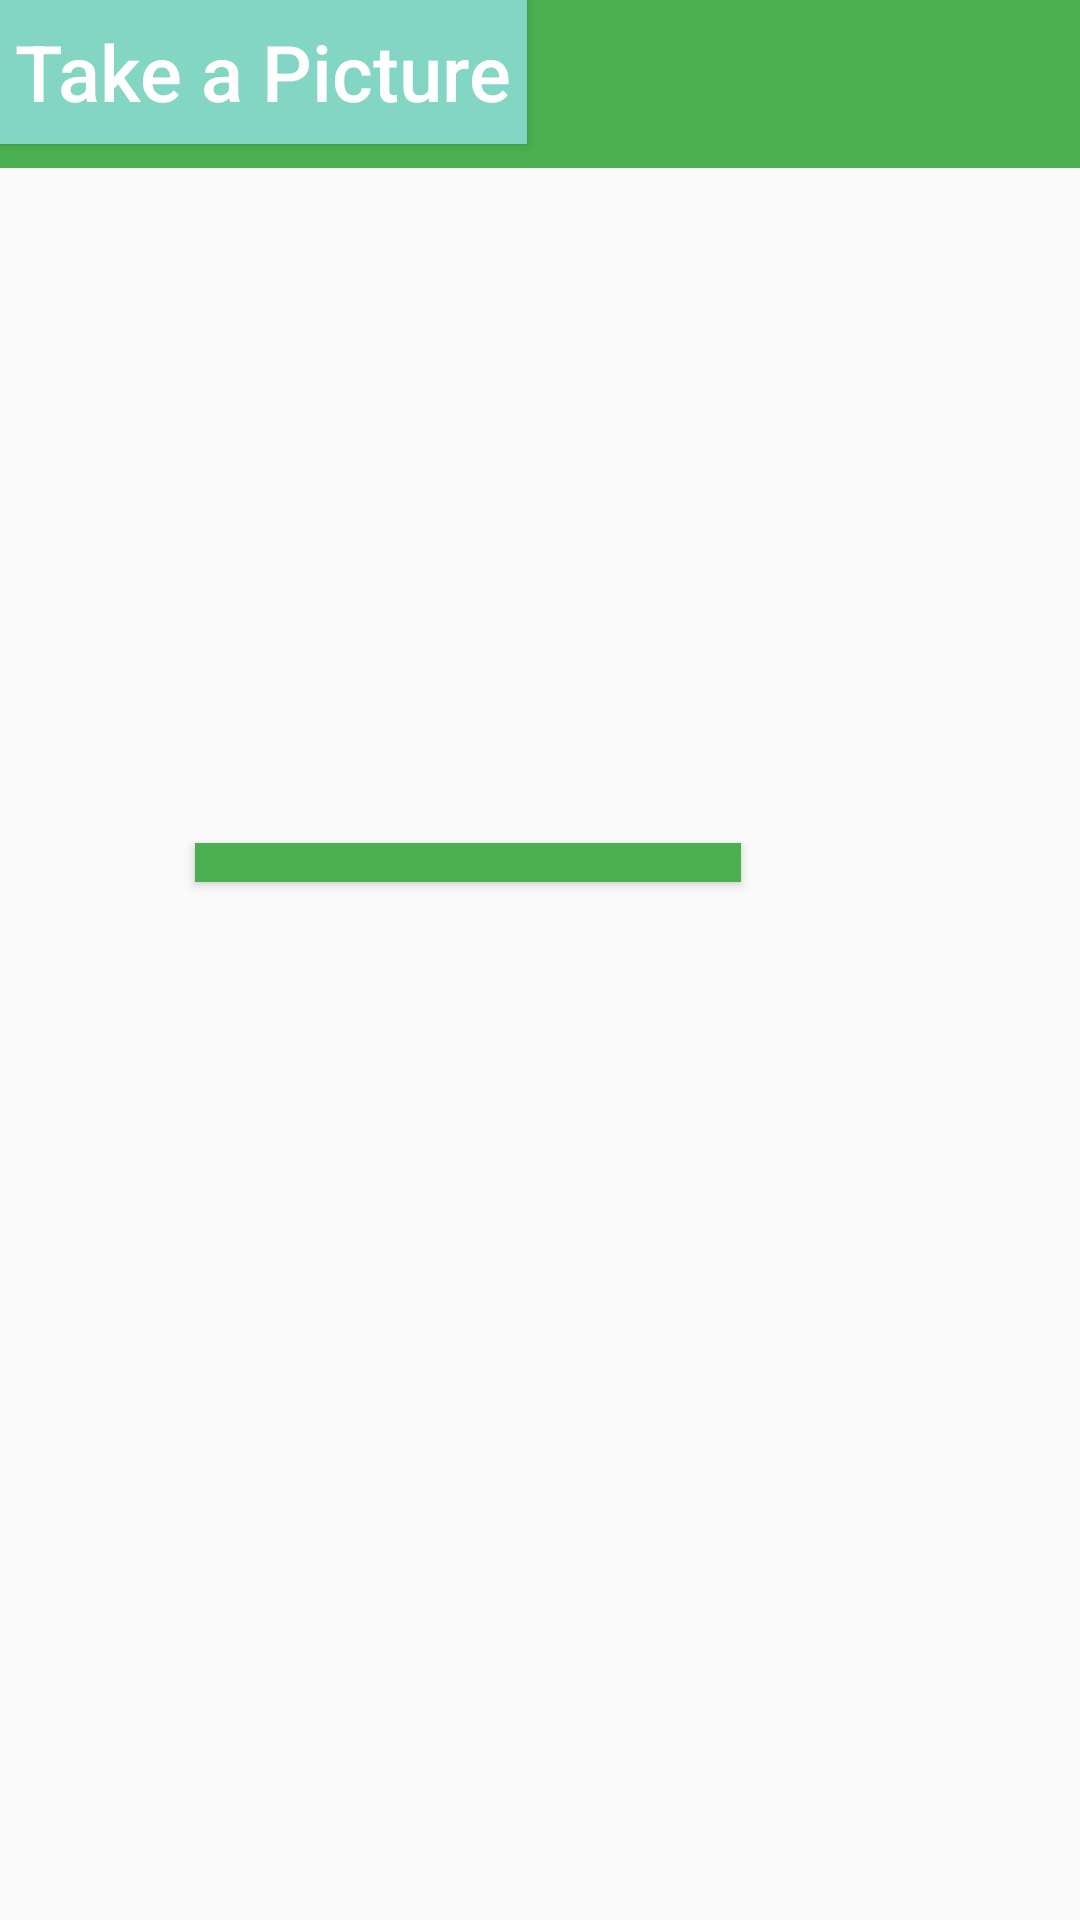

Here is an Android app screen rendered from its layout file. Give the layout XML and the strings, colors and styles it references.
<!-- AndroidManifest.xml: application theme AppTheme -->
<!-- res/layout/activity_main.xml -->
<?xml version="1.0" encoding="utf-8"?>
<RelativeLayout xmlns:android="http://schemas.android.com/apk/res/android"
    xmlns:app="http://schemas.android.com/apk/res-auto"
    xmlns:tools="http://schemas.android.com/tools"
    android:layout_width="match_parent"
    android:layout_height="match_parent"
    tools:context=".MainActivity">

    <com.google.android.material.appbar.AppBarLayout
        android:layout_width="match_parent"
        android:layout_height="wrap_content"
        android:theme="@style/AppTheme.AppBarOverlay">

    </com.google.android.material.appbar.AppBarLayout>

    <androidx.appcompat.widget.Toolbar
        android:id="@+id/toolbar"
        android:layout_width="match_parent"
        android:layout_height="?attr/actionBarSize"
        android:background="?attr/colorPrimary"
        app:popupTheme="@style/AppTheme.PopupOverlay" />

    <include layout="@layout/content_main" />

    <Button
        android:id="@+id/capture"
        android:layout_width="182dp"
        android:layout_height="103dp"
        android:layout_below="@+id/toolbar"
        android:layout_alignTop="@id/toolbar"
        android:layout_alignParentEnd="true"
        android:layout_alignParentBottom="true"
        android:layout_marginTop="281dp"
        android:layout_marginEnd="113dp"
        android:layout_marginBottom="346dp"
        android:background="@color/colorPrimary"
        android:padding="5dp"
        android:text="@string/picture_button_text"
        android:textColor="#ffffff" />

</RelativeLayout>
<!-- res/layout/content_main.xml (included above) -->
<?xml version="1.0" encoding="utf-8"?>
<RelativeLayout xmlns:android="http://schemas.android.com/apk/res/android"
    xmlns:app="http://schemas.android.com/apk/res-auto"
    xmlns:tools="http://schemas.android.com/tools"
    android:layout_width="match_parent"
    android:layout_height="match_parent"
    app:layout_behavior="@string/appbar_scrolling_view_behavior"
    tools:context=".MainActivity"
    tools:showIn="@layout/activity_main">

    <Button
        android:layout_width="wrap_content"
        android:layout_height="wrap_content"
        android:id="@+id/capture"
        android:text="@string/picture_button_text"
        android:textColor="#ffffff"
        android:textSize="26sp"
        android:background="#83D5C4"
        android:padding="5dp"
        />

</RelativeLayout>
<!-- resources referenced by this layout -->
<resources>
  <color name="colorPrimary">#4caf50</color>
  <string name="picture_button_text">Take a Picture</string>
  <style name="AppTheme.AppBarOverlay" parent="ThemeOverlay.AppCompat.Dark.ActionBar" />
  <style name="AppTheme.PopupOverlay" parent="ThemeOverlay.AppCompat.Light" />
  <style name="AppTheme" parent="Theme.AppCompat.Light.DarkActionBar">
          
          <item name="colorPrimary">@color/colorPrimary</item>
          <item name="colorPrimaryDark">@color/colorPrimaryDark</item>
          <item name="colorAccent">@color/colorAccent</item>
          <item name="backgroundColor">@color/colorPrimaryLight</item>
          <item name="windowActionBar">false</item>
          <item name="windowNoTitle">true</item>
          <item name="buttonStyle">@style/ButtonTheme</item>
      </style>
  <color name="colorPrimaryDark">#087f23</color>
  <color name="colorAccent">#ef5350</color>
  <color name="colorPrimaryLight">#80e27e</color>
  <style name="ButtonTheme" parent="Widget.AppCompat.Button">
          <item name="android:textAllCaps">false</item>
      </style>
</resources>
